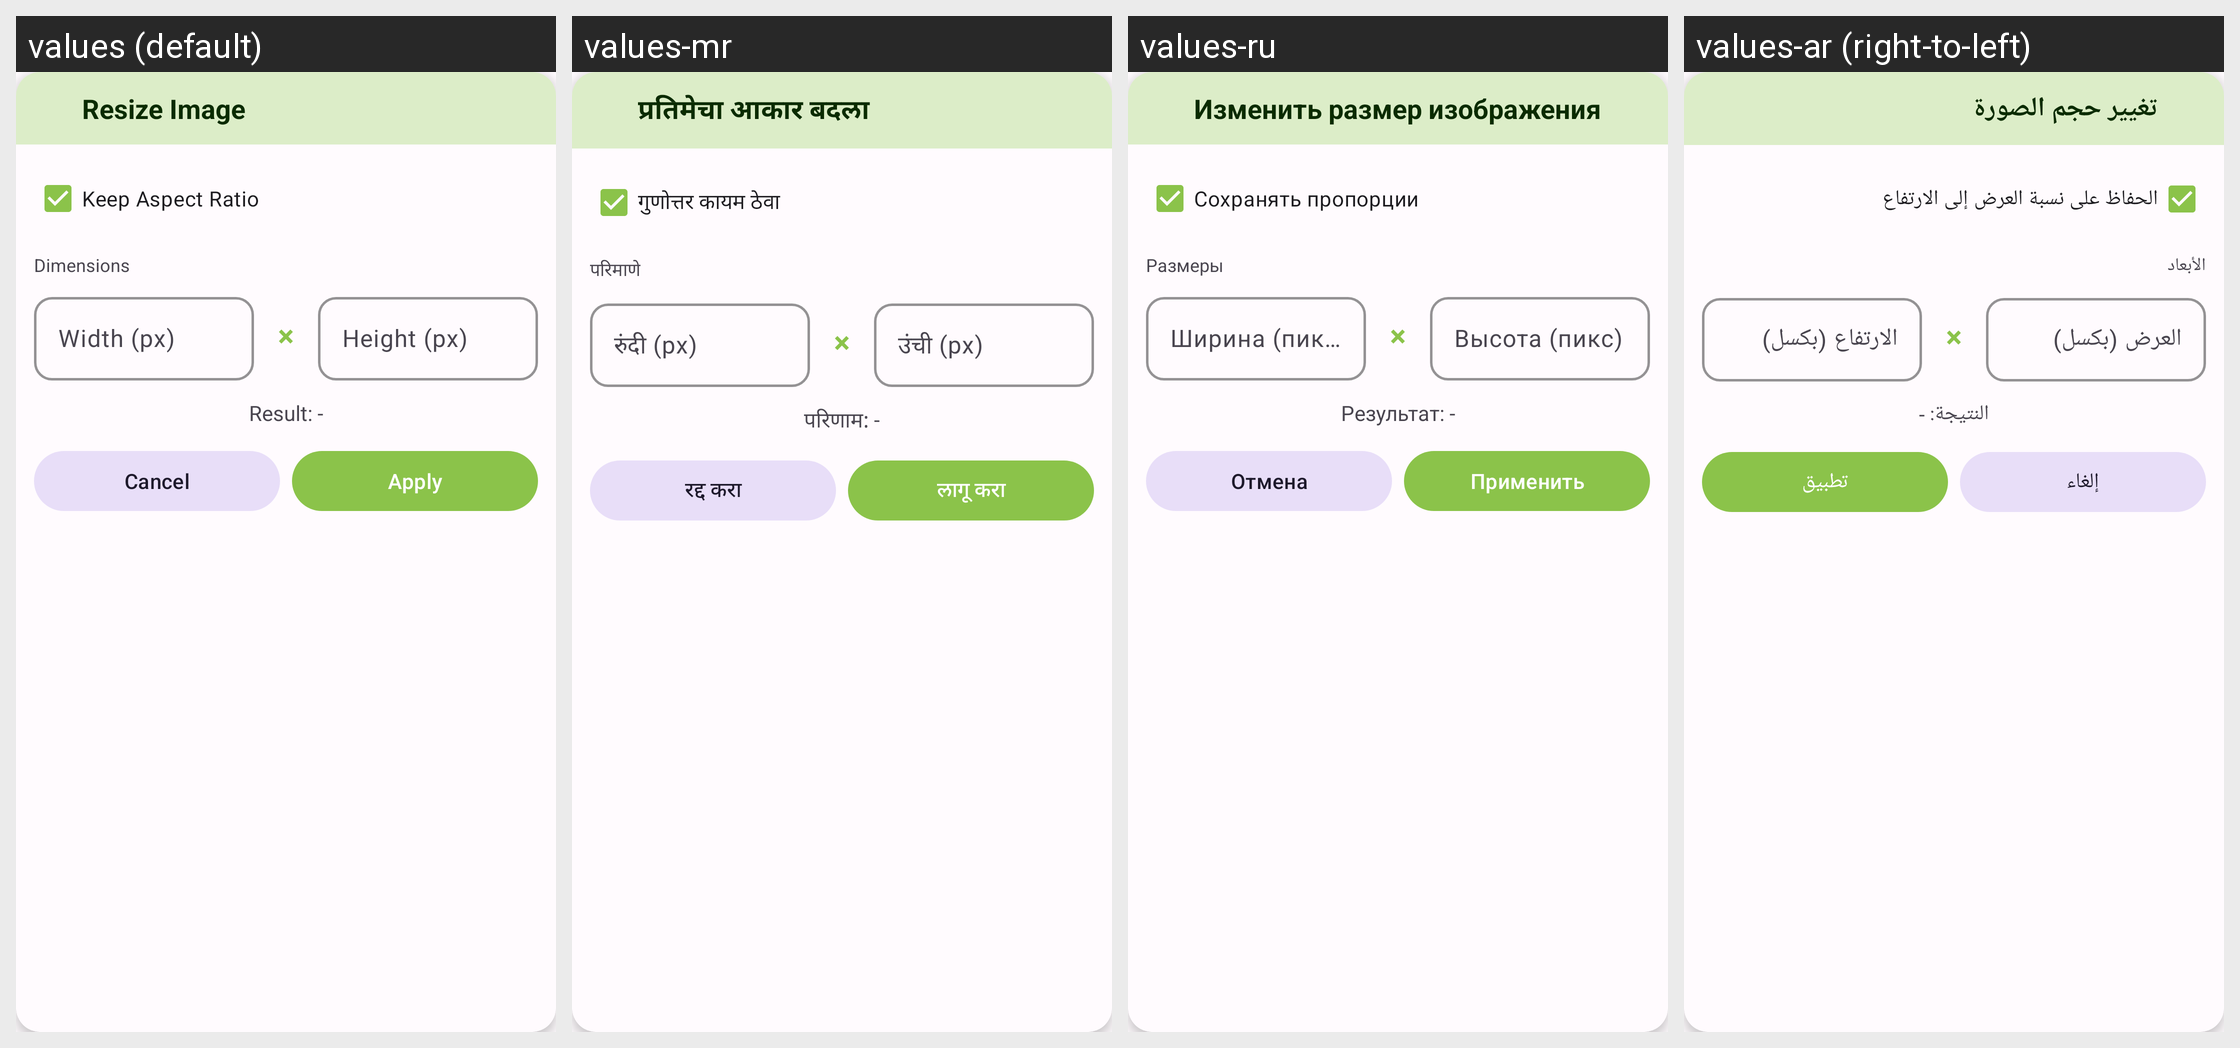

The same Android screen rendered under several of its app's locales, left to right. List the strings drawn on it with the default value and each locale's translation.
Android screen res/layout/dialog_resize.xml rendered under 4 locales, left to right: values (default), values-mr, values-ru, values-ar (right-to-left). Device: Nexus 5 (rendered at 1080×1920; each locale shown at half size, 540×960, under a caption strip naming it); theme Theme.PhotoResize.
Other locales in the repository, not shown: values-bn, values-de, values-es, values-fr, values-gu, values-hi, values-id, values-it, values-ja, values-ko, values-pt, values-ta, values-te, values-tr, values-ur, values-zh.
Strings drawn on this screen, with the default value and each locale's value (text and hints the layout hard-codes, and strings that could not be matched under every locale, appear in the picture but are not listed):

resize_image
  values: Resize Image
  values-mr: प्रतिमेचा आकार बदला
  values-ru: Изменить размер изображения
  values-ar: تغيير حجم الصورة

keep_aspect_ratio
  values: Keep Aspect Ratio
  values-mr: गुणोत्तर कायम ठेवा
  values-ru: Сохранять пропорции
  values-ar: الحفاظ على نسبة العرض إلى الارتفاع

dimensions
  values: Dimensions
  values-mr: परिमाणे
  values-ru: Размеры
  values-ar: الأبعاد

width_hint
  values: Width (px)
  values-mr: रुंदी (px)
  values-ru: Ширина (пикс)
  values-ar: العرض (بكسل)

height_hint
  values: Height (px)
  values-mr: उंची (px)
  values-ru: Высота (пикс)
  values-ar: الارتفاع (بكسل)

result_preview
  values: Result: -
  values-mr: परिणाम: -
  values-ru: Результат: -
  values-ar: النتيجة: -

cancel
  values: Cancel
  values-mr: रद्द करा
  values-ru: Отмена
  values-ar: إلغاء

apply
  values: Apply
  values-mr: लागू करा
  values-ru: Применить
  values-ar: تطبيق
